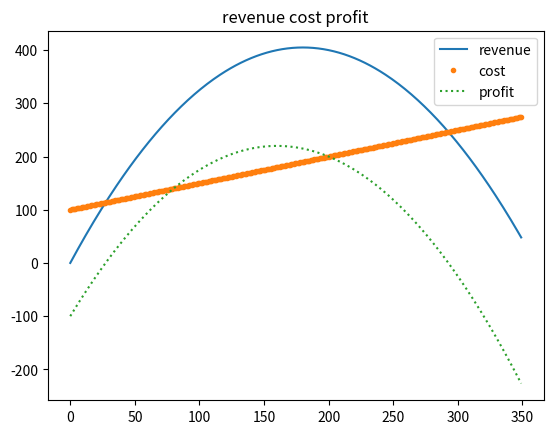

Write the Python code that produced this figure.
'''
Example to show how to plot given:
Revenue
Cost
and therefore
profit functions graphically for further inference

The ice cream vendor observes that when he charges $ 3 per ice cream
cone, he only sells 120 cones per day. On the other hand, when he charges
$ 2 per ice cream cone, he sells 200 cones per day. In our example, because
he has long since paid off his start-up expenses, the costs of doing business
are just 50 cents per cone, plus a $ 100 per day fee for his permit to sell
food in Central Park. As you might imagine, if he makes his price too high,
he will sell too few cones, and won’t make much profit; if he makes his price
too low, he will sell more cones, but he still won’t make much profit.
The ice cream vendor is going to assume that the demand varies linearly
with price. This often is not quite true, but it is often a reasonable approx-
imation. There are several different ways to realize that the demand n, and
the price p, will have the relationship

Given:
At $3 price demand was 120
At $2 price demand was 200

//Inference:
Means every dollar decrease increases demand by 80 units
Extrapolating linearly:
At $1 price demand will be 280
At $0 price demand will be 360
On the other side, the demand
At $4 price demand will be 40
At $4.5 price demand will be 0

Big assumption is LINEAR.

n = 360 - 80p
or equivalently
p = 4.50 - n/80

r(n) = n*p = n (4.50-n/80) 

c(n) = 0.50n + 100

'''
import matplotlib.pyplot as plt
import math
def revenue(unitsSold):
 return 4.5*unitsSold - ((unitsSold ** 2)/80)
def cost(unitsSold):
 return 0.5*unitsSold + 100
def profit(unitsSold):
 return revenue(unitsSold)-cost(unitsSold)
if __name__ == '__main__':
 # assume values of x
    print(__doc__)
    unitValues = range(0, 350, 1)
    revenueValues = []
    costValues = []
    profitValues = []


    for x in unitValues:
    # calculate the values of the y as list
        revenueValues.append(revenue(x))
        costValues.append(cost(x))
        profitValues.append(profit(x))
    plt.plot(unitValues,revenueValues,'-',label='revenue')
    plt.plot(unitValues,costValues,'.', label = 'cost')
    plt.plot(unitValues,profitValues,':',label = 'profit')
    plt.legend()
    plt.title("revenue cost profit")
    plt.show()